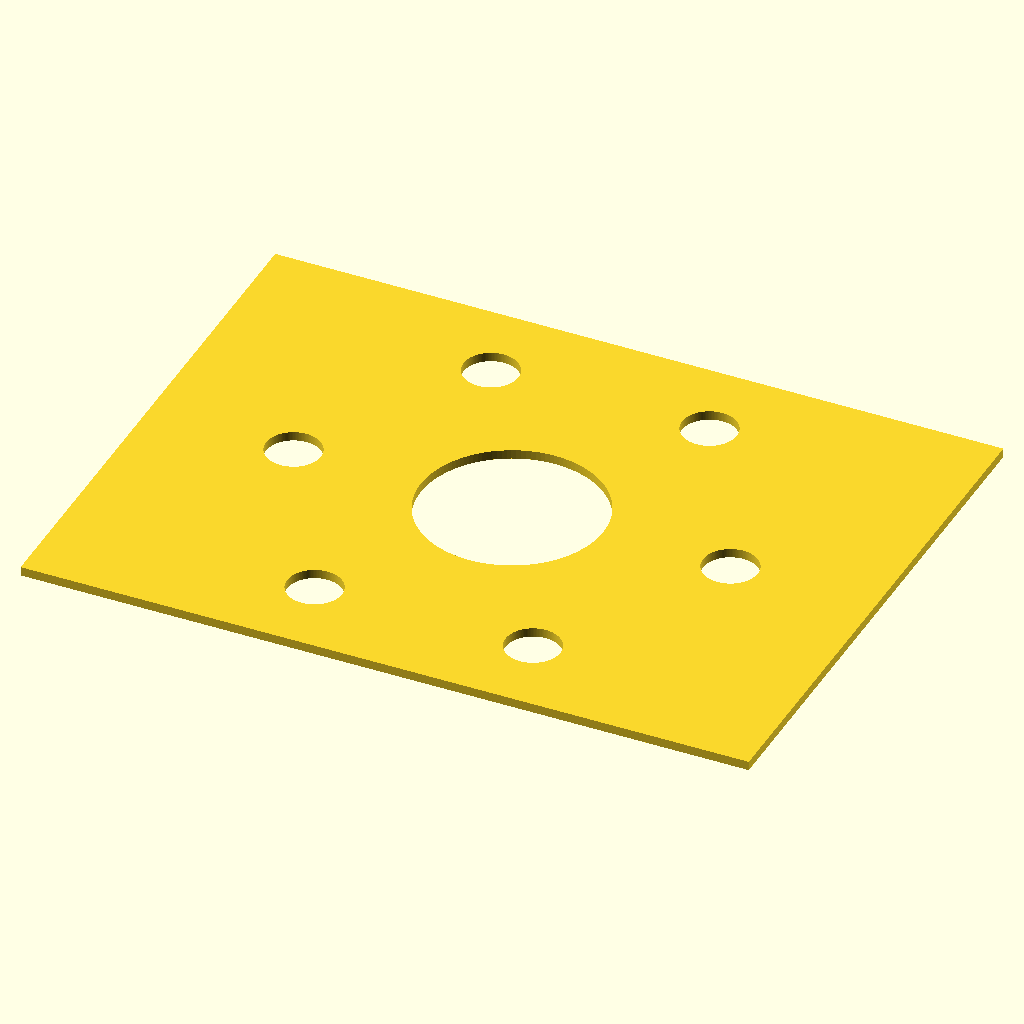
Cell 1: rendered with the file's own defaults.
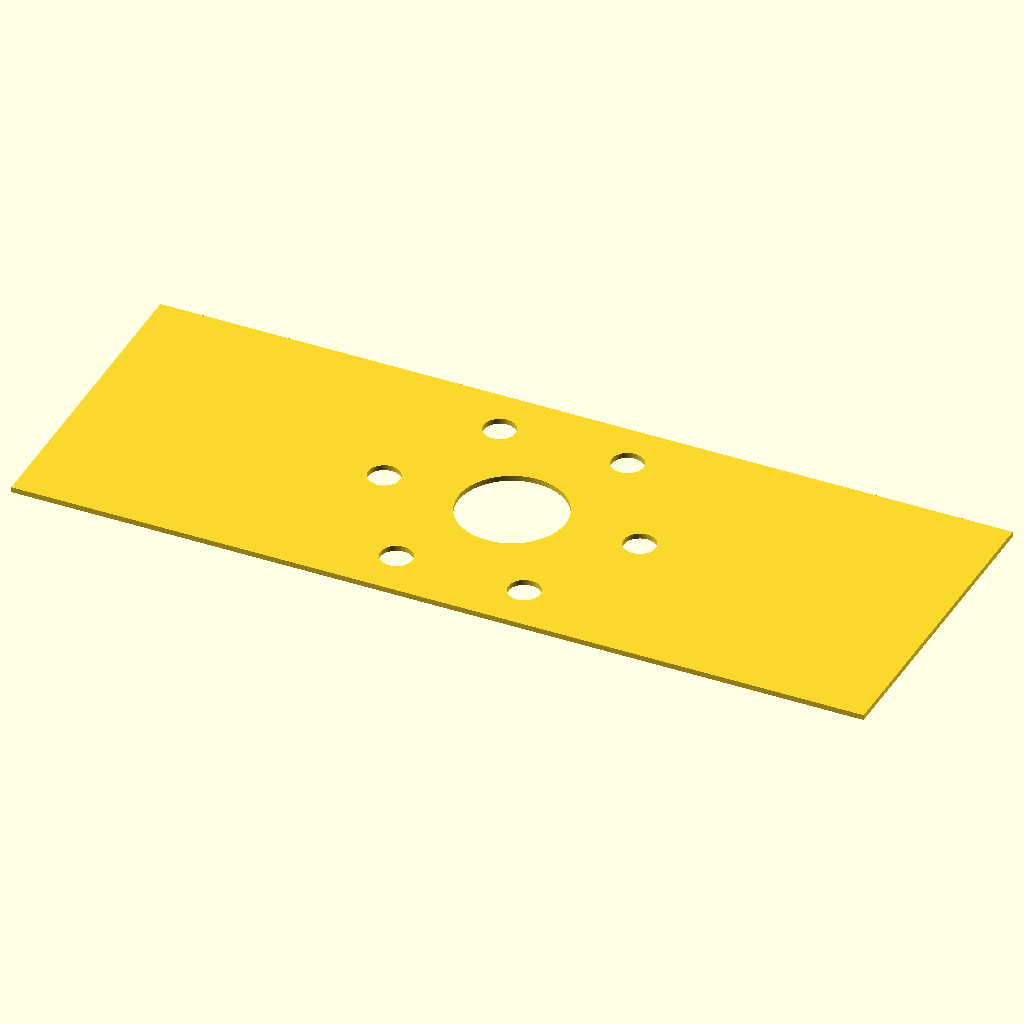
Cell 2 — plate_l set to 160, the other parameters unchanged.
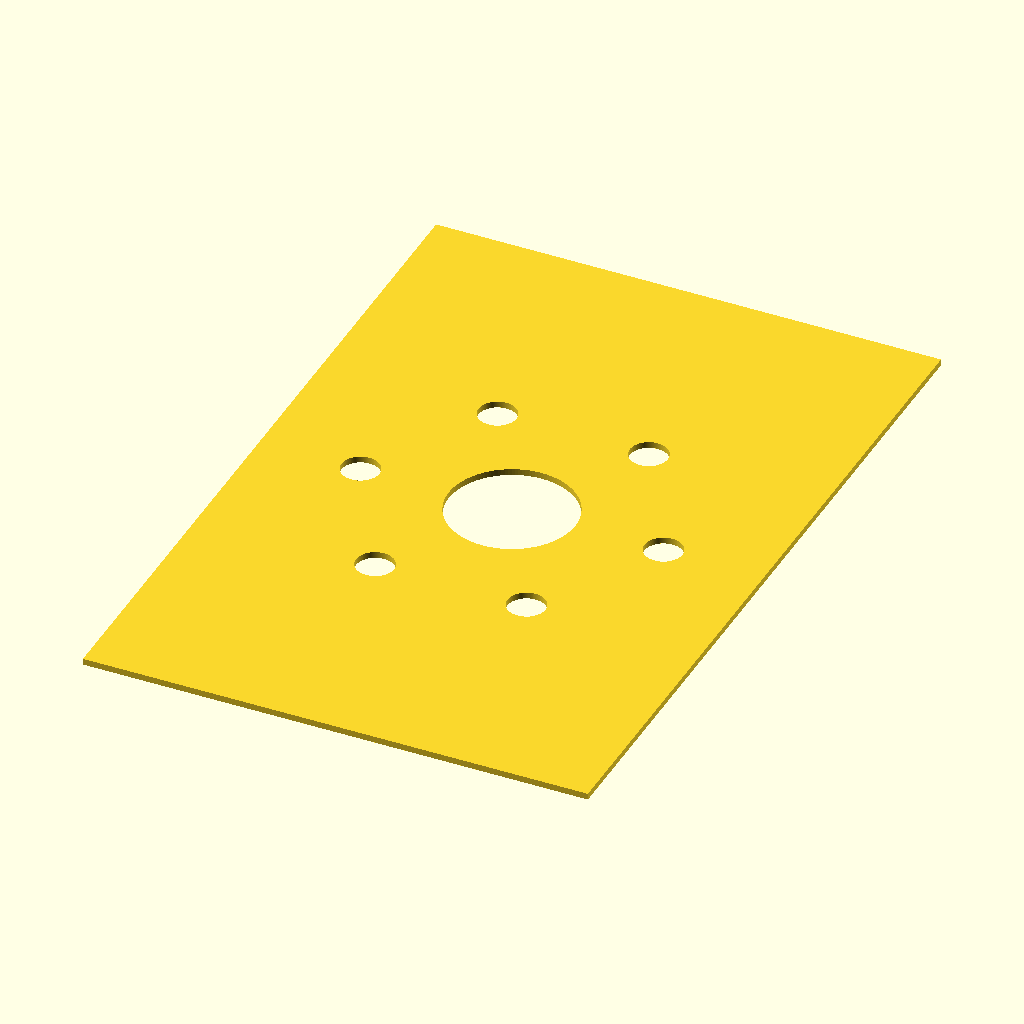
Cell 3 — plate_w set to 120, the other parameters unchanged.
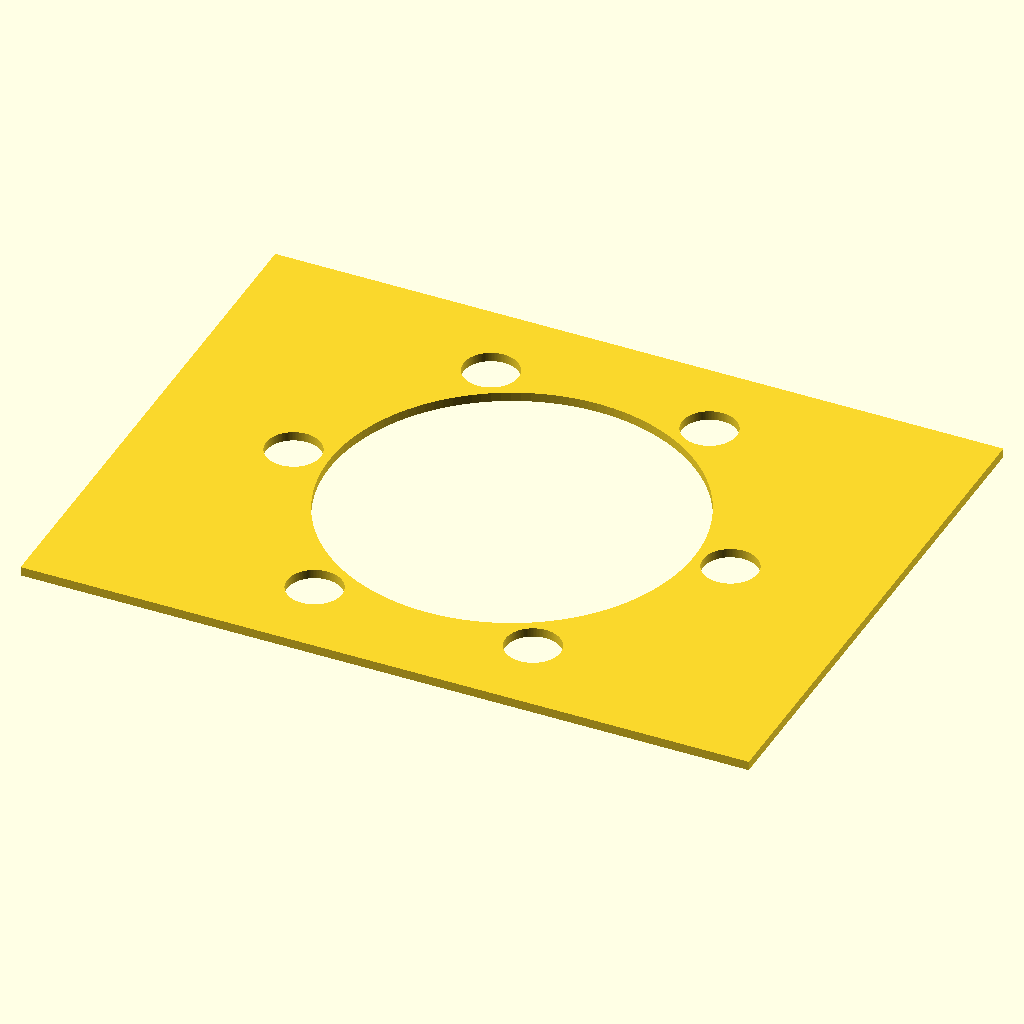
Cell 4 — bore_d set to 40, the other parameters unchanged.
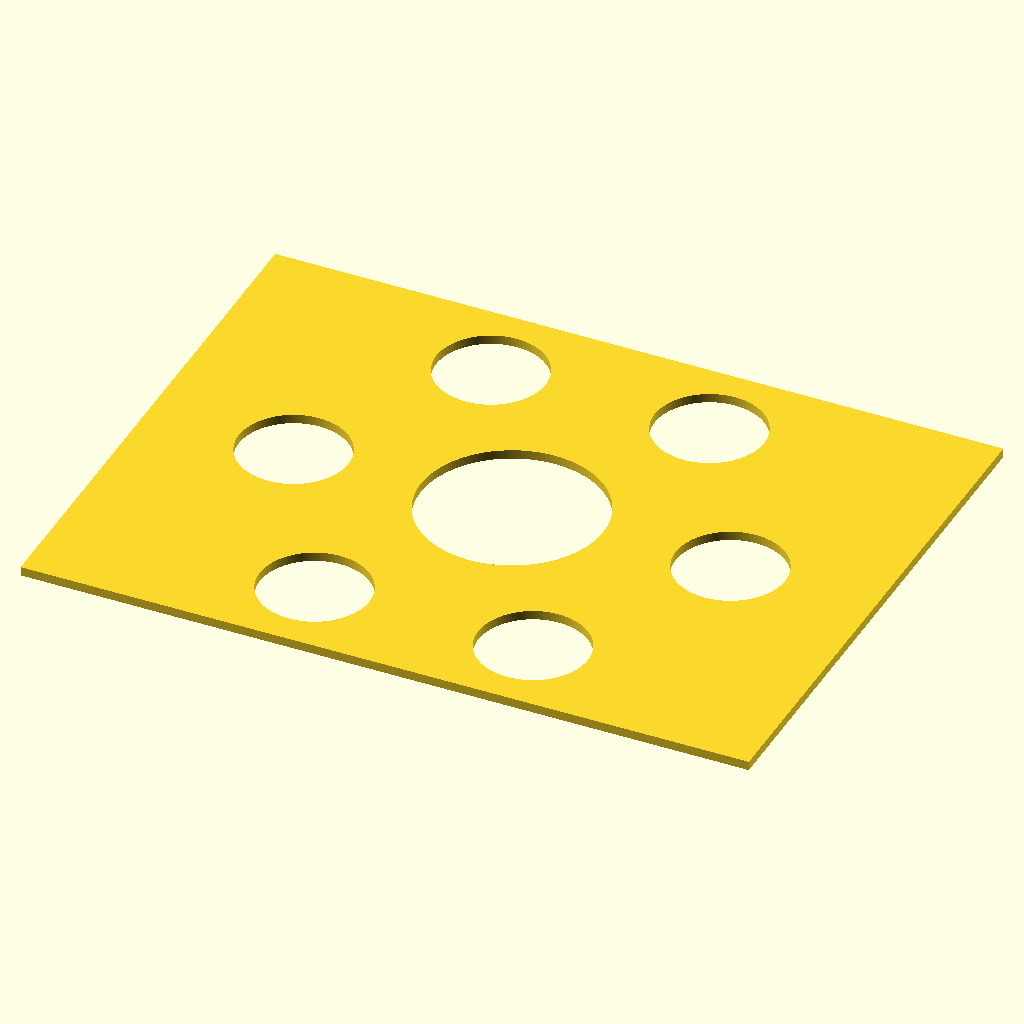
Cell 5 — bolt_d set to 12, the other parameters unchanged.
All cells are drawn from the same view direction (rotation 55°, 0°, 25°, orthographic, colour scheme Cornfield), but the view is re-fitted for each cell, so position and scale can differ between cells as well as the parameter.
OpenSCAD source file cookbook/aicad-cadam/examples/good/plate/drawing.scad:
// Adapter plate top view, for DXF export. Mirrors part.scad dimensions.
// Spec: outline 80 x 60, bore OD 20 at (40, 30),
//       6 bolt holes OD 6 on bolt circle R24 at 60 degree spacing.
// OpenSCAD's DXF export needs a projection() at the root.
$fn = 128;

plate_l = 80;
plate_w = 60;
plate_t = 8;
bore_d  = 20;
bolt_d  = 6;
bc_r    = 24;
n_bolts = 6;

module plate_3d() {
    difference() {
        cube([plate_l, plate_w, plate_t]);
        translate([plate_l / 2, plate_w / 2, -1])
            cylinder(h = plate_t + 2, d = bore_d);
        for (i = [0 : n_bolts - 1])
            translate([plate_l / 2 + bc_r * cos(i * 360 / n_bolts),
                       plate_w / 2 + bc_r * sin(i * 360 / n_bolts),
                       -1])
                cylinder(h = plate_t + 2, d = bolt_d);
    }
}

projection(cut = true) translate([0, 0, -plate_t / 2]) plate_3d();
Parameter table extracted from the source (name, type, default, range or options):
plate_l: number, default 80
plate_w: number, default 60
plate_t: number, default 8
bore_d: number, default 20
bolt_d: number, default 6
bc_r: number, default 24
n_bolts: number, default 6
